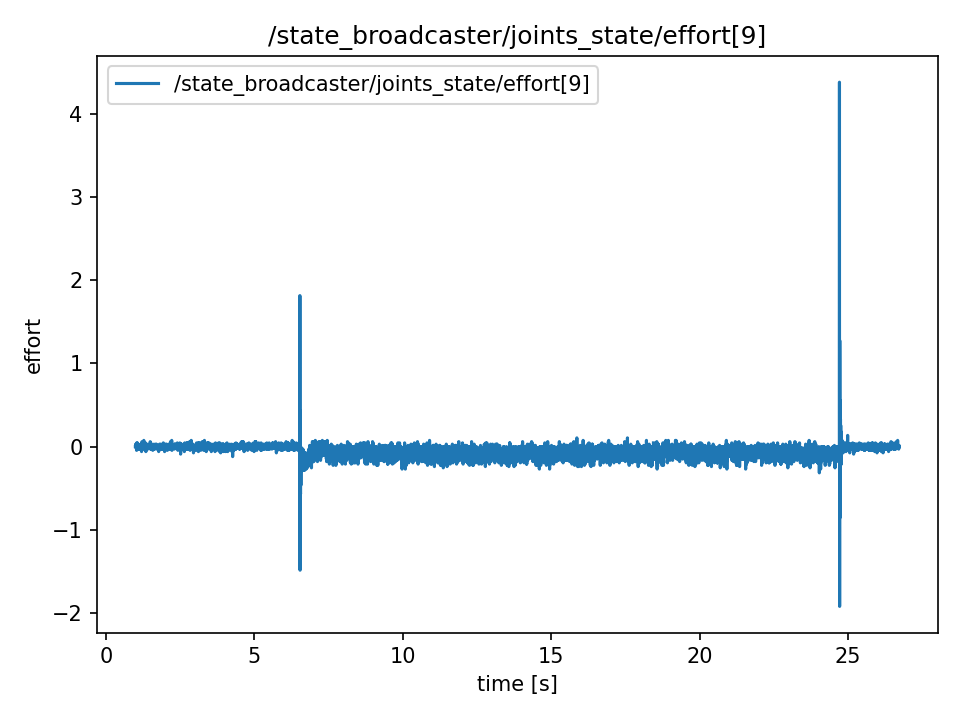

The table this chart was drawn from, first rows:
t, value
0.9886, 0.0
0.9889, 0.0
0.9909, 0.0
0.9929, 0.0
0.9947, 0.0
0.9967, 0.0
0.9987, 0.0
1.001, 0.0
1.003, 0.03
1.005, 0.0
1.007, 0.0
1.009, 0.03
1.011, 0.03
1.013, 0.0
1.015, -0.015
1.017, 0.0
1.019, 0.015
1.021, -0.015
1.023, -0.015
1.025, -0.03
1.027, 0.0
1.029, 0.0
1.031, -0.045
1.033, 0.045
1.035, 0.0
1.037, 0.0
1.039, 0.0
1.041, 0.0
1.043, 0.0
1.045, -0.03
1.047, 0.0
1.049, -0.015
1.051, 0.03
1.053, 0.0
1.055, 0.0
1.057, 0.0
1.059, 0.045
1.061, 0.015
1.063, 0.015
1.065, 0.0
1.067, 0.0
1.069, 0.0
1.071, -0.03
1.073, 0.0
1.075, 0.0
1.077, 0.0
1.079, 0.0
1.081, 0.0
1.083, 0.0
1.085, 0.0
1.087, 0.0
1.089, 0.0
1.091, -0.015
1.093, 0.0
1.095, 0.0
1.097, 0.0
1.099, -0.03
1.101, 0.015
1.103, 0.015
1.105, -0.015
... 12,809 more rows
